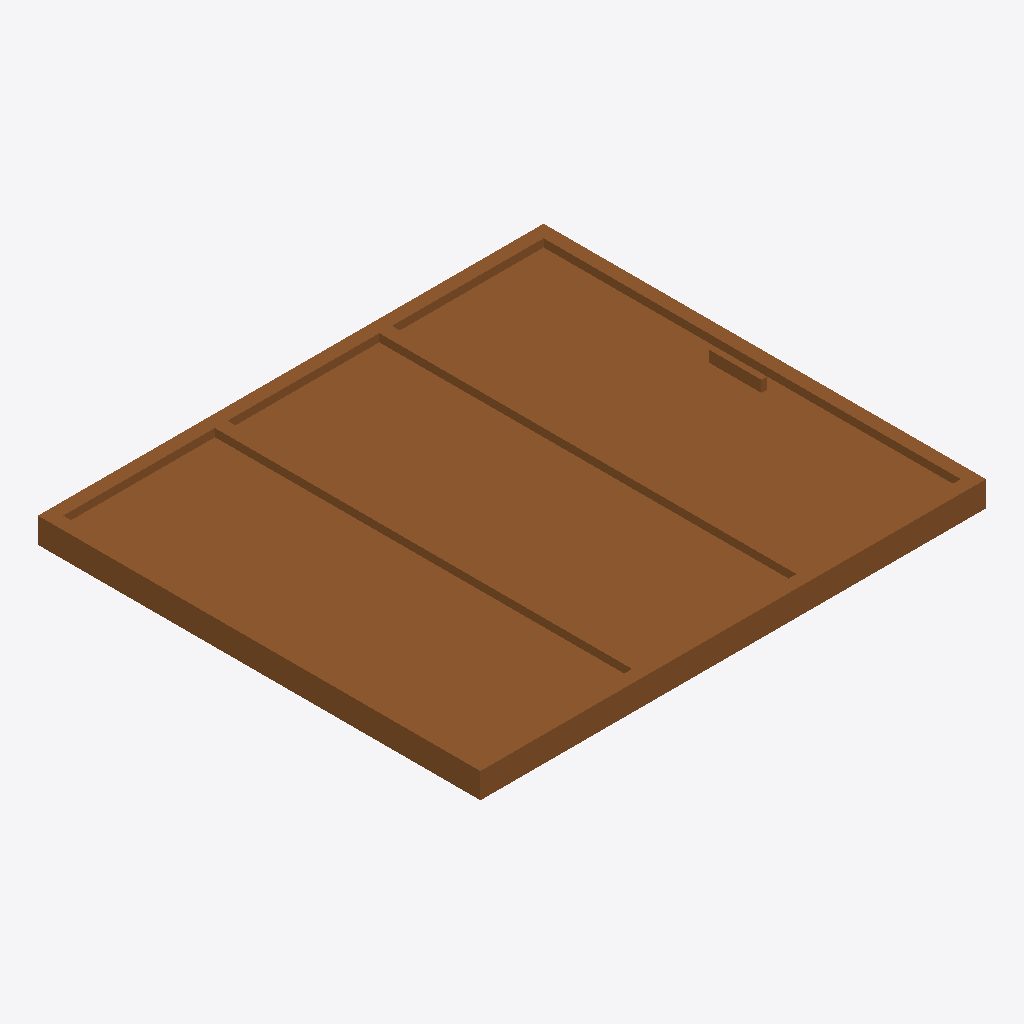
Isometric view of an IFC building model (IFC-SPF (STEP), schema IFC4, length unit millimetre), seen from the south-west, elements coloured by IFC class: 1 door (brown).
Extent 2.4 m × 2.1 m × 0.2 m (x, y, z). Storeys (1): Storey at 0.00 m. Elements (1): 1 IfcDoor.

HEADER;
FILE_DESCRIPTION(('ViewDefinition [CoordinationView]'),'2;1');
FILE_NAME('','2026-06-26T02:55:00',(''),(''),'IfcOpenShell 0.8.5-1c5b825','IfcOpenShell 0.8.5-1c5b825','');
FILE_SCHEMA(('IFC4'));
ENDSEC;
DATA;
#17=IFCPROJECT('3hbsBqM5b1o9auFfGx4Uwt',#16,'FormX Door Golden Templates v2',$,$,$,$,(#10),#5);
#23=IFCSITE('0ma4VlyPDAUADh27s8rNbe',#16,'Site',$,$,#22,$,$,.ELEMENT.,$,$,$,$,$);
#29=IFCBUILDING('3R8urhycP1tvuhXIMcL$$x',#16,'Building',$,$,#28,$,$,.ELEMENT.,$,$,$);
#35=IFCBUILDINGSTOREY('2dIsE6WMzBGwBkUtHUSEYy',#16,'Storey',$,$,#34,$,$,.ELEMENT.,$);
#140=IFCDOOR('11ln_F8QnFWBTskSHJ_1OL',#16,'DOOR_BIFOLDING_SWING_COMBO','Bifolding-swing combo — two folding + one swing leaf (flat, first pass)',$,#139,#129,$,2100.0,2400.0,.DOOR.,.DOUBLE_DOOR_FOLDING.,$);
ENDSEC;
